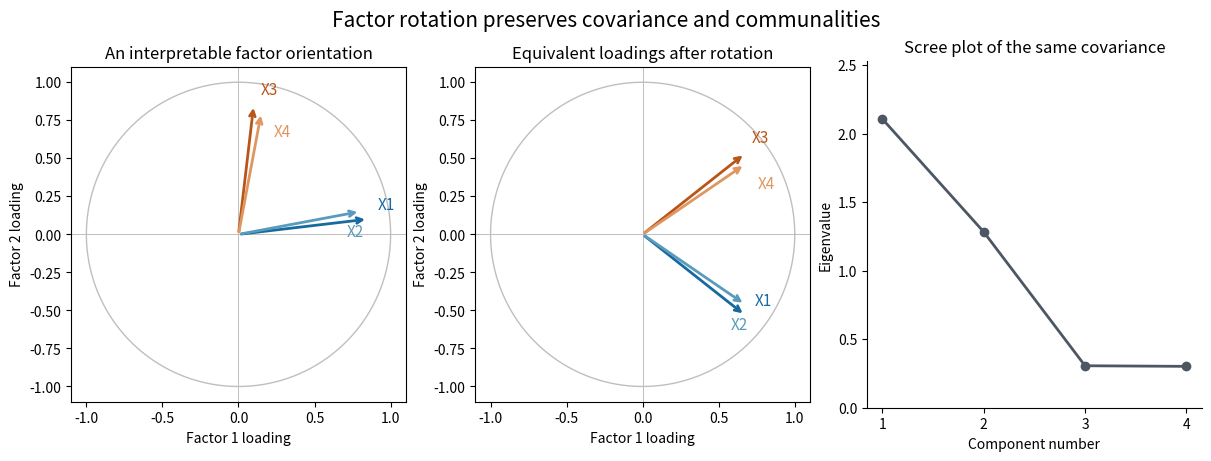

Here is the Python script that generated this plot:
"""Original two-factor sketch; Python 3.14.4 / NumPy 2.3.5 / Matplotlib 3.10.7.
Output the basename PNG to CWD; respect the caller's MPLCONFIGDIR.
"""
from pathlib import Path
import numpy as np
import matplotlib.pyplot as plt


def main():
    loadings = np.array([[.85, .10], [.80, .15], [.10, .85], [.15, .80]])
    specific = 1 - np.sum(loadings**2, axis=1)
    covariance = loadings @ loadings.T + np.diag(specific)
    angle = np.pi/4
    rotation = np.array([[np.cos(angle), -np.sin(angle)], [np.sin(angle), np.cos(angle)]])
    rotated = loadings @ rotation
    assert np.allclose(rotated @ rotated.T, loadings @ loadings.T)
    colors = ["#176aa0", "#599bbd", "#b85518", "#df9661"]
    fig, axes = plt.subplots(1, 3, figsize=(12, 4.5), dpi=100, facecolor="white", constrained_layout=True)
    for ax, matrix, title in zip(axes[:2], [loadings, rotated], ["An interpretable factor orientation", "Equivalent loadings after rotation"]):
        theta = np.linspace(0, 2*np.pi, 300)
        ax.plot(np.cos(theta), np.sin(theta), color="0.75", lw=1)
        for i, ((x, y), color) in enumerate(zip(matrix, colors)):
            ax.annotate("", xy=(x,y), xytext=(0,0), arrowprops={"arrowstyle": "->", "color": color, "lw": 2})
            offset = [(7, 7), (-10, -18), (5, 8), (9, -17)][i]
            ax.annotate(f"X{i+1}", xy=(x,y), xytext=offset, textcoords="offset points", color=color, fontsize=11)
        ax.axhline(0, color="0.75", lw=.7)
        ax.axvline(0, color="0.75", lw=.7)
        ax.set(xlim=(-1.1, 1.1), ylim=(-1.1, 1.1), xlabel="Factor 1 loading", ylabel="Factor 2 loading", title=title)
        ax.set_aspect("equal")
    values = np.linalg.eigvalsh(covariance)[::-1]
    axes[2].plot(range(1,5), values, "o-", color="#4d5763", lw=2)
    axes[2].set(xticks=range(1,5), xlabel="Component number", ylabel="Eigenvalue", title="Scree plot of the same covariance", ylim=(0, max(values)*1.2))
    axes[2].spines[["top", "right"]].set_visible(False)
    fig.suptitle("Factor rotation preserves covariance and communalities", fontsize=15)
    fig.savefig(Path.cwd() / "paper-46-factor-rotation.png", facecolor="white", transparent=False)
    plt.close(fig)

if __name__ == "__main__":
    main()
